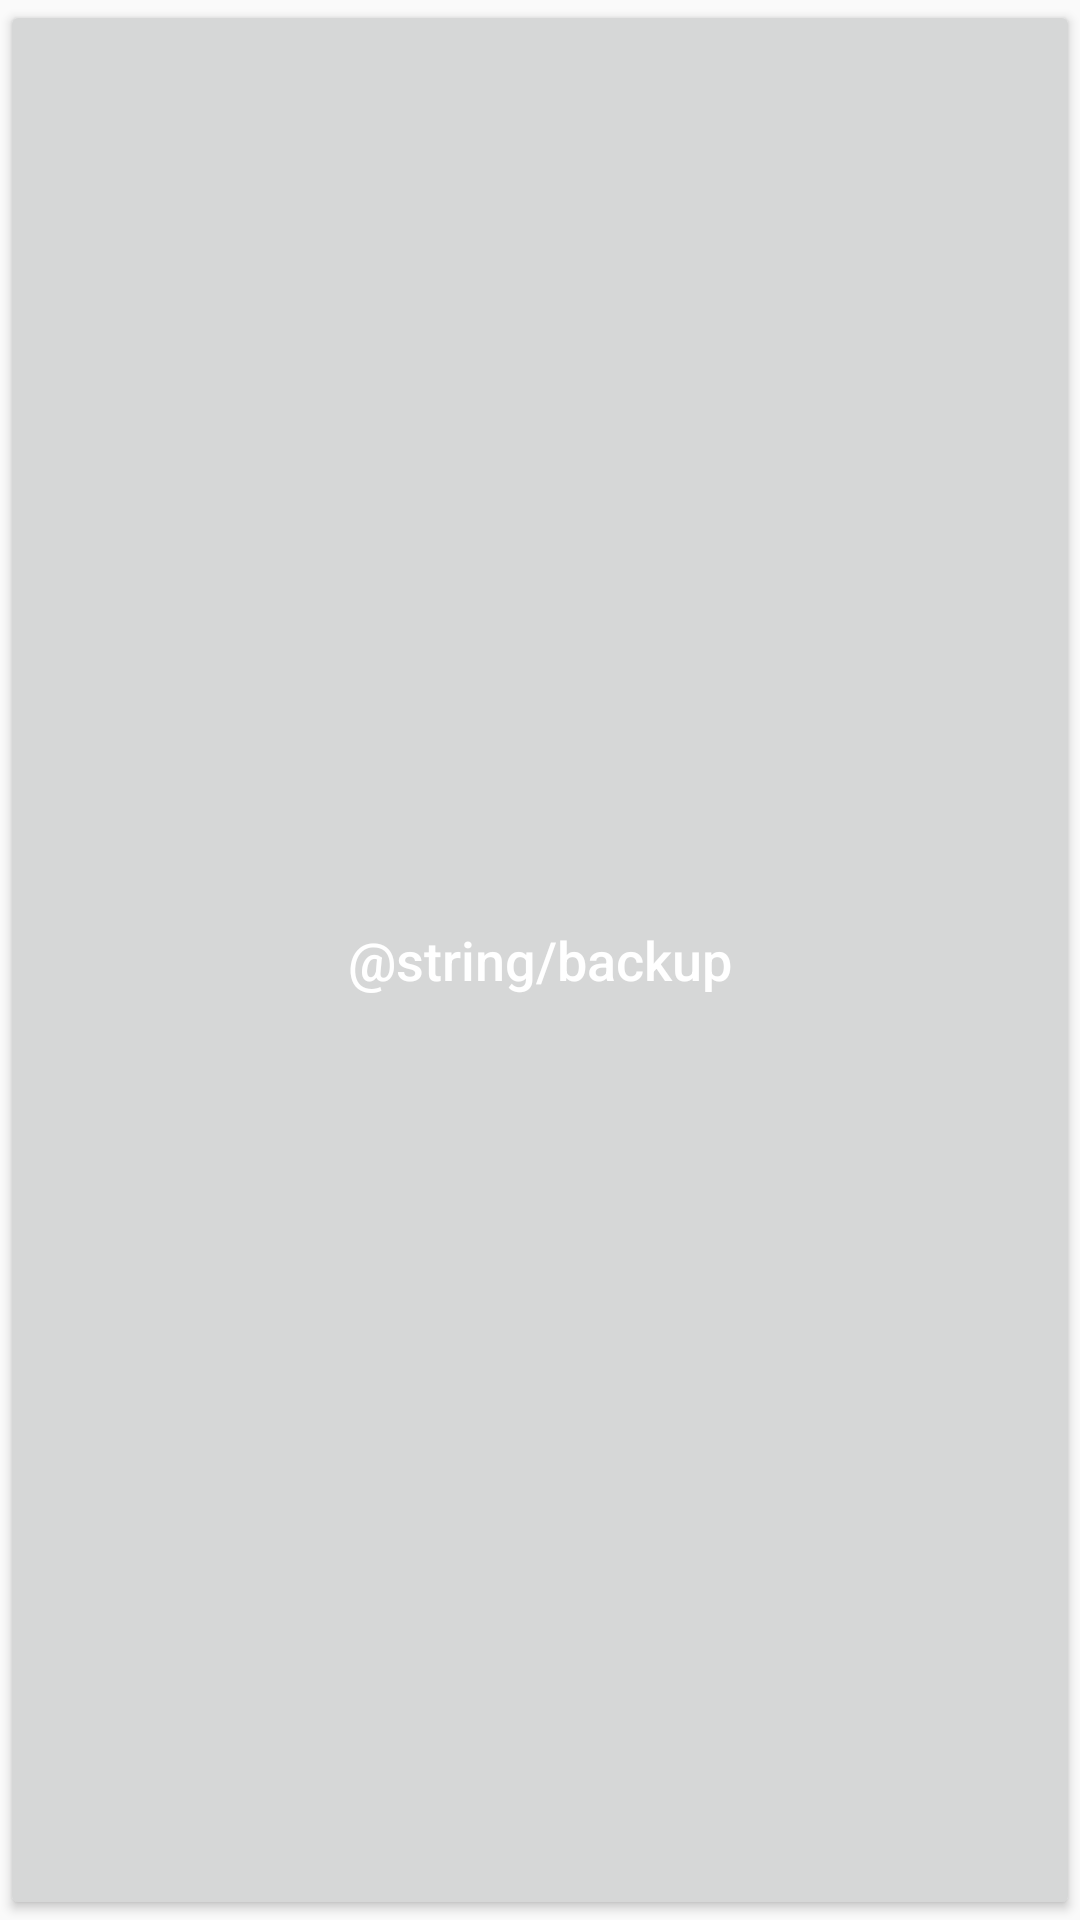

Write the Android layout XML for this screen, with the resource values it uses.
<!-- AndroidManifest.xml: application theme AppTheme -->
<!-- res/layout/bottom_button_view.xml -->
<?xml version="1.0" encoding="utf-8"?>
<Button
    xmlns:android="http://schemas.android.com/apk/res/android"
    android:id="@+id/bottom_opt_btn"
    android:layout_width="match_parent"
    android:layout_height="43dp"
    android:elevation="2dp"
    android:textSize="18sp"
    android:layout_gravity="center"
    android:text="@string/backup"
    android:textAllCaps="false"
    android:textColor="@drawable/btn_bottom_text_color"
    android:gravity="center"/>
<!-- resources referenced by this layout -->
<resources>
  <!-- drawable btn_bottom_text_color (drawable) -->
  <selector xmlns:android="http://schemas.android.com/apk/res/android">
      <item android:state_enabled="false"
          android:color="@color/button_text_color_disable"/>
  
      <item android:color="@android:color/white"/>
  </selector>
  <style name="AppTheme" parent="Theme.AppCompat.Light.DarkActionBar">
  		
  		<item name="colorPrimary">@color/colorPrimary</item>
  		<item name="colorPrimaryDark">@color/colorPrimaryDark</item>
  		<item name="colorAccent">@color/colorAccent</item>
  	</style>
  <color name="colorPrimary">#3e50b4</color>
  <color name="colorPrimaryDark">#303F9F</color>
  <color name="colorAccent">#FF4081</color>
</resources>
